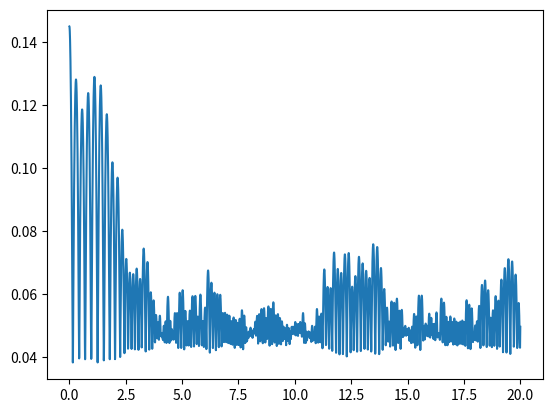

Write the Python code that produced this figure.
# organized energy tends towards disorganized energy

import numpy as np
import matplotlib.pyplot as plt

n = 10
k = 1e5 # interspring constant
kw = 1e6 # wall spring constant
d = 0.1 # overll distance of masses in meters
m = 0.1 # kilograms
t = 20.0 # seconds
g = 9.81
z0 = 0.1 # initial height
dt = 1e-4 # timestep
nstep = int(round(t / dt))
print("number of steps:", nstep)
z = np.zeros((n, nstep), float)
vz = np.zeros((n, nstep), float)
z[:, 0] = d * np.arange(n) / n + z0 # initial positions
print("initial positions:", z[:,0])
dl = d / n
for i in range(1, nstep):
    dz = np.diff(z[:, i-1]) - dl # positive values if interspring distance larger than equilibrium
    f_down = -k * np.append(0.0, dz) 
    f_up = k * np.append(dz, 0.0)
    f = f_down + f_up - m*g
    f[0] = f[0] - kw*z[0, i-1] * (z[0, i-1] < 0)
    a = f / m
    vz[:, i] = vz[:, i-1] + a * dt
    z[:, i] = z[:, i-1] + vz[:, i]*dt
print(z)

fig, ax = plt.subplots()
ax.plot(np.arange(0, t, dt), z.mean(axis=0))
fig.savefig('test.pdf')

# conceptual problem, why does the code break if dt=1e-2 ?
# 
